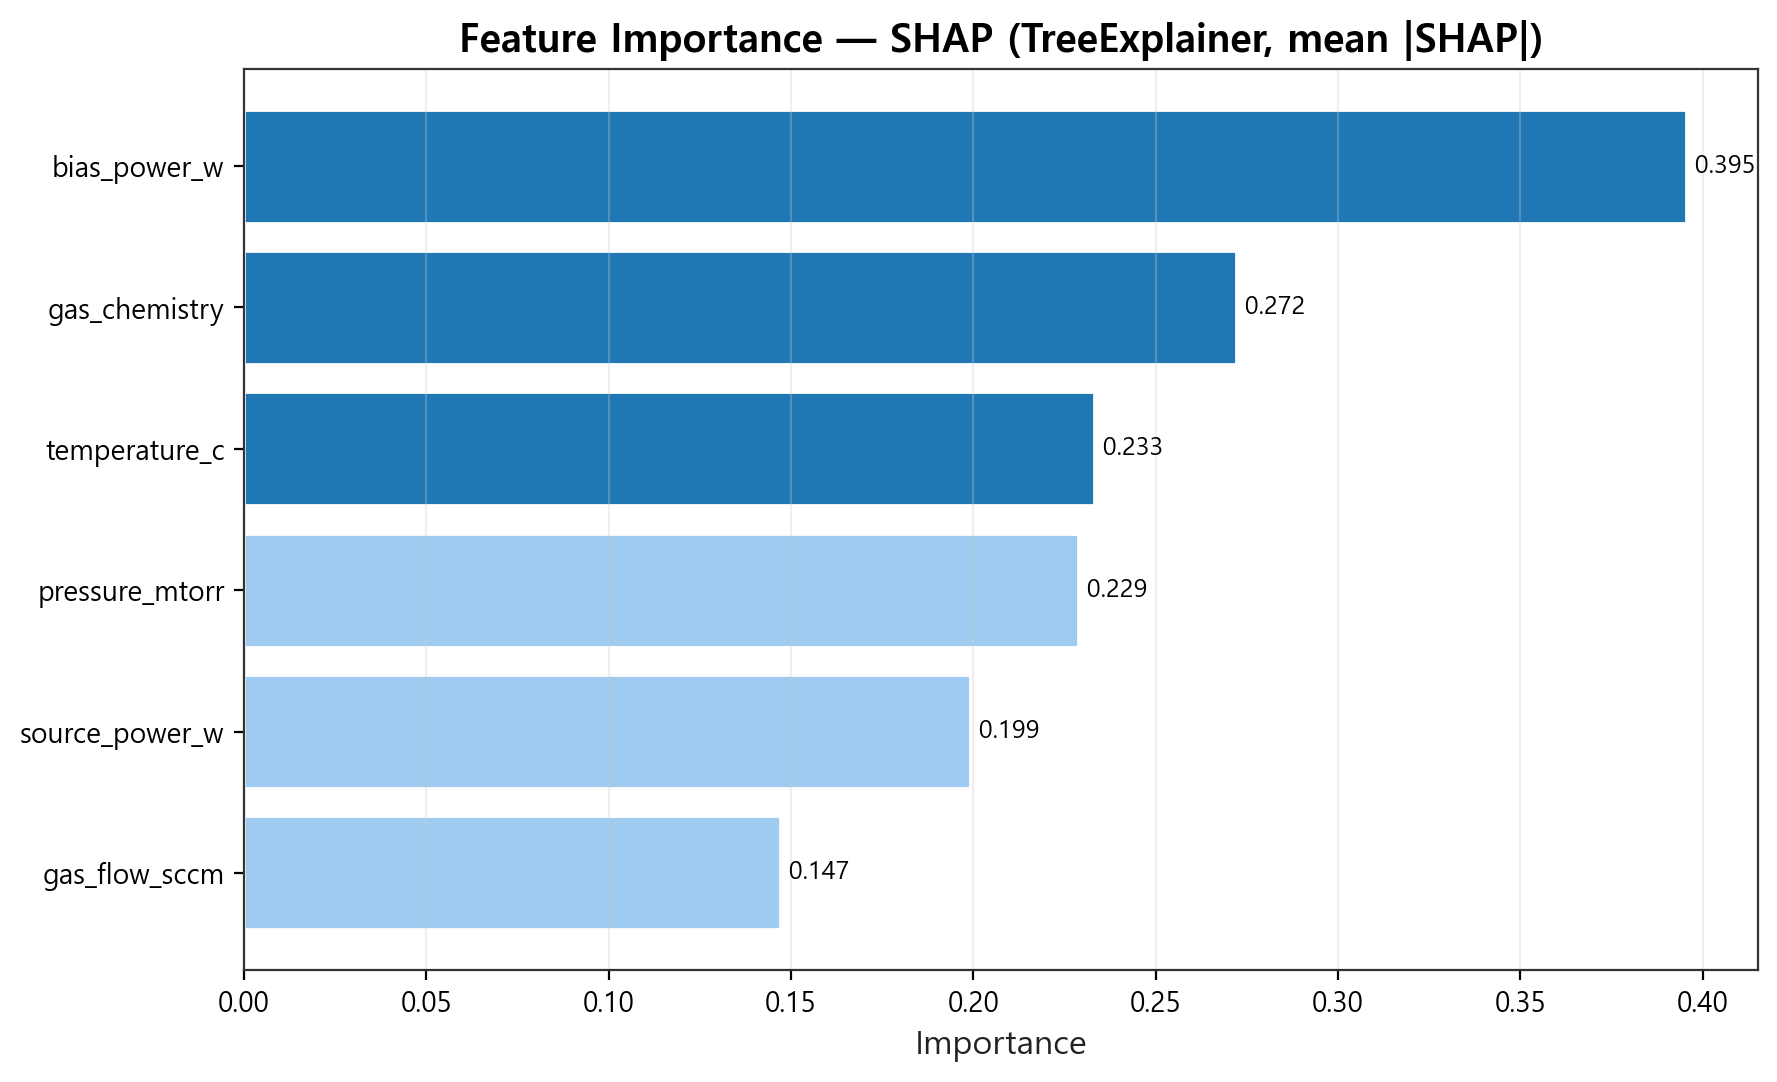

Source data for this figure (header and first rows):
feature, importance
bias_power_w, 0.3954
gas_chemistry, 0.2722
temperature_c, 0.2331
pressure_mtorr, 0.2286
source_power_w, 0.1992
gas_flow_sccm, 0.147
